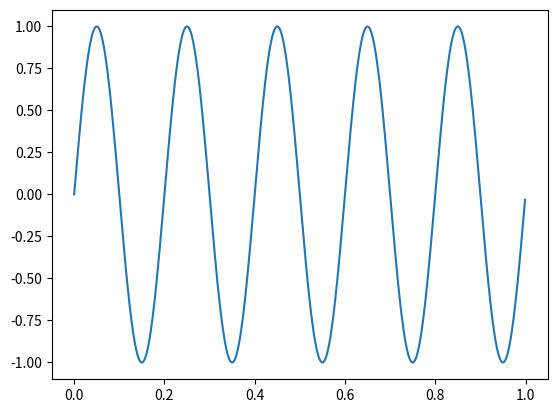

The matplotlib source for this figure: (Note: this script raises an exception after producing the figure.)
import numpy as np
import matplotlib.pyplot as plt

# params

fs = 1000
T = 1.0
f0 = 5

t = np.arange(0, T, 1/fs)   # time vector
x = np.sin(2 * np.pi * f0 * t)

plt.figure()
plt.plot(t, x)
plt.xlable("Time [s]")
plt.ylabel("Amplitud")
plt.title("Sin function sampled by 1000 Hz")
plt.grid(true)
plt.show()